Run: headless pygame with SDL's dummy video driver; simulated clock (each Clock.tick advances the game by its frame time, no real sleeping); random seed 0; keys injected as events and as key.get_pressed() state; no mouse input.
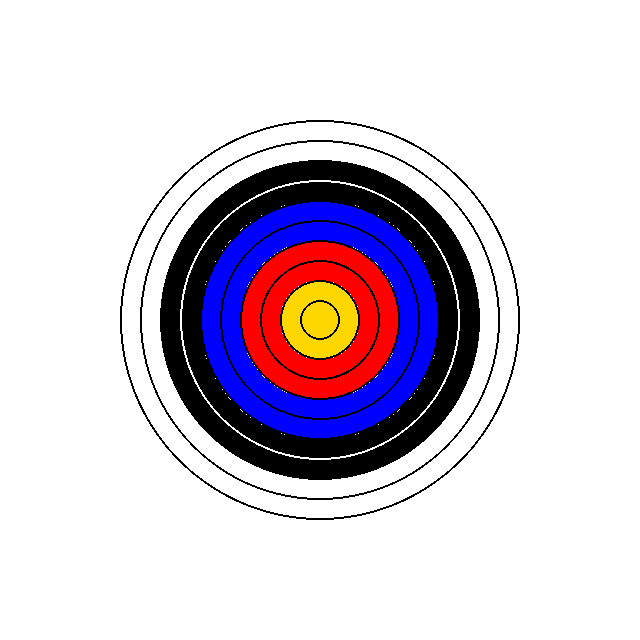
Frame 1 of 4 · flips 1–60 · no input
Frame 2 of 4 · flips 61–180 · tapped SPACE, RETURN · held RIGHT (→), D · screen unchanged from frame 1, image omitted
Frame 3 of 4 · flips 181–300 · held DOWN (↓), S · screen unchanged from frame 2, image omitted
Frame 4 of 4 · flips 301–420 · held LEFT (←), A, UP (↑), W · screen unchanged from frame 3, image omitted

The pygame program that drew these frames:

import pygame
pygame.init()
tamany = (640, 640)
blanc = (255,255,255)
negre = 0,0,0
blau = (0, 0, 255)
colore = [(0,0,0), (255, 215, 0), (255,0,0), blau, negre]
pantalla = pygame.display.set_mode(tamany)
pygame.display.set_caption("Exercici 1")
pantalla.fill(blanc)
a = 0
for i in range(11):
    color = negre
    if i <= 4:
        pygame.draw.circle(pantalla, colore[i], (320, 320), 20*(i+a), 40)
    if i == 7:
        color = blanc
    a = a+1
    pygame.draw.circle(pantalla, color, (320, 320), 20*i, 2)
running = True
while running:
    for event in pygame.event.get():
        if event.type == pygame.QUIT:
            running = False
    pygame.display.update()
pygame.quit()

#bufarras enormes
